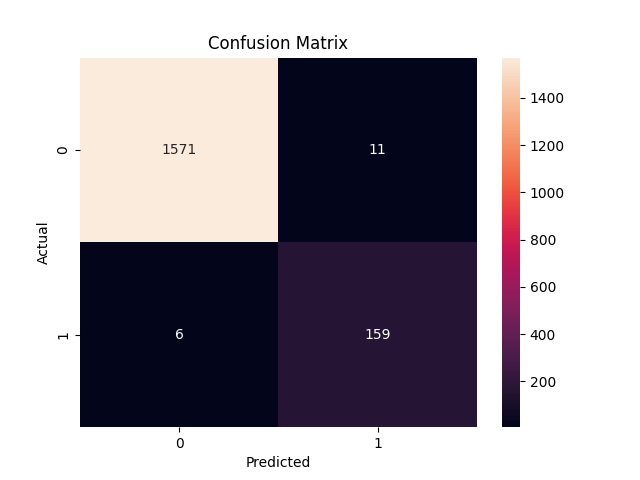

The table this chart was drawn from, first rows:
0, 1
1571, 11
6, 159
